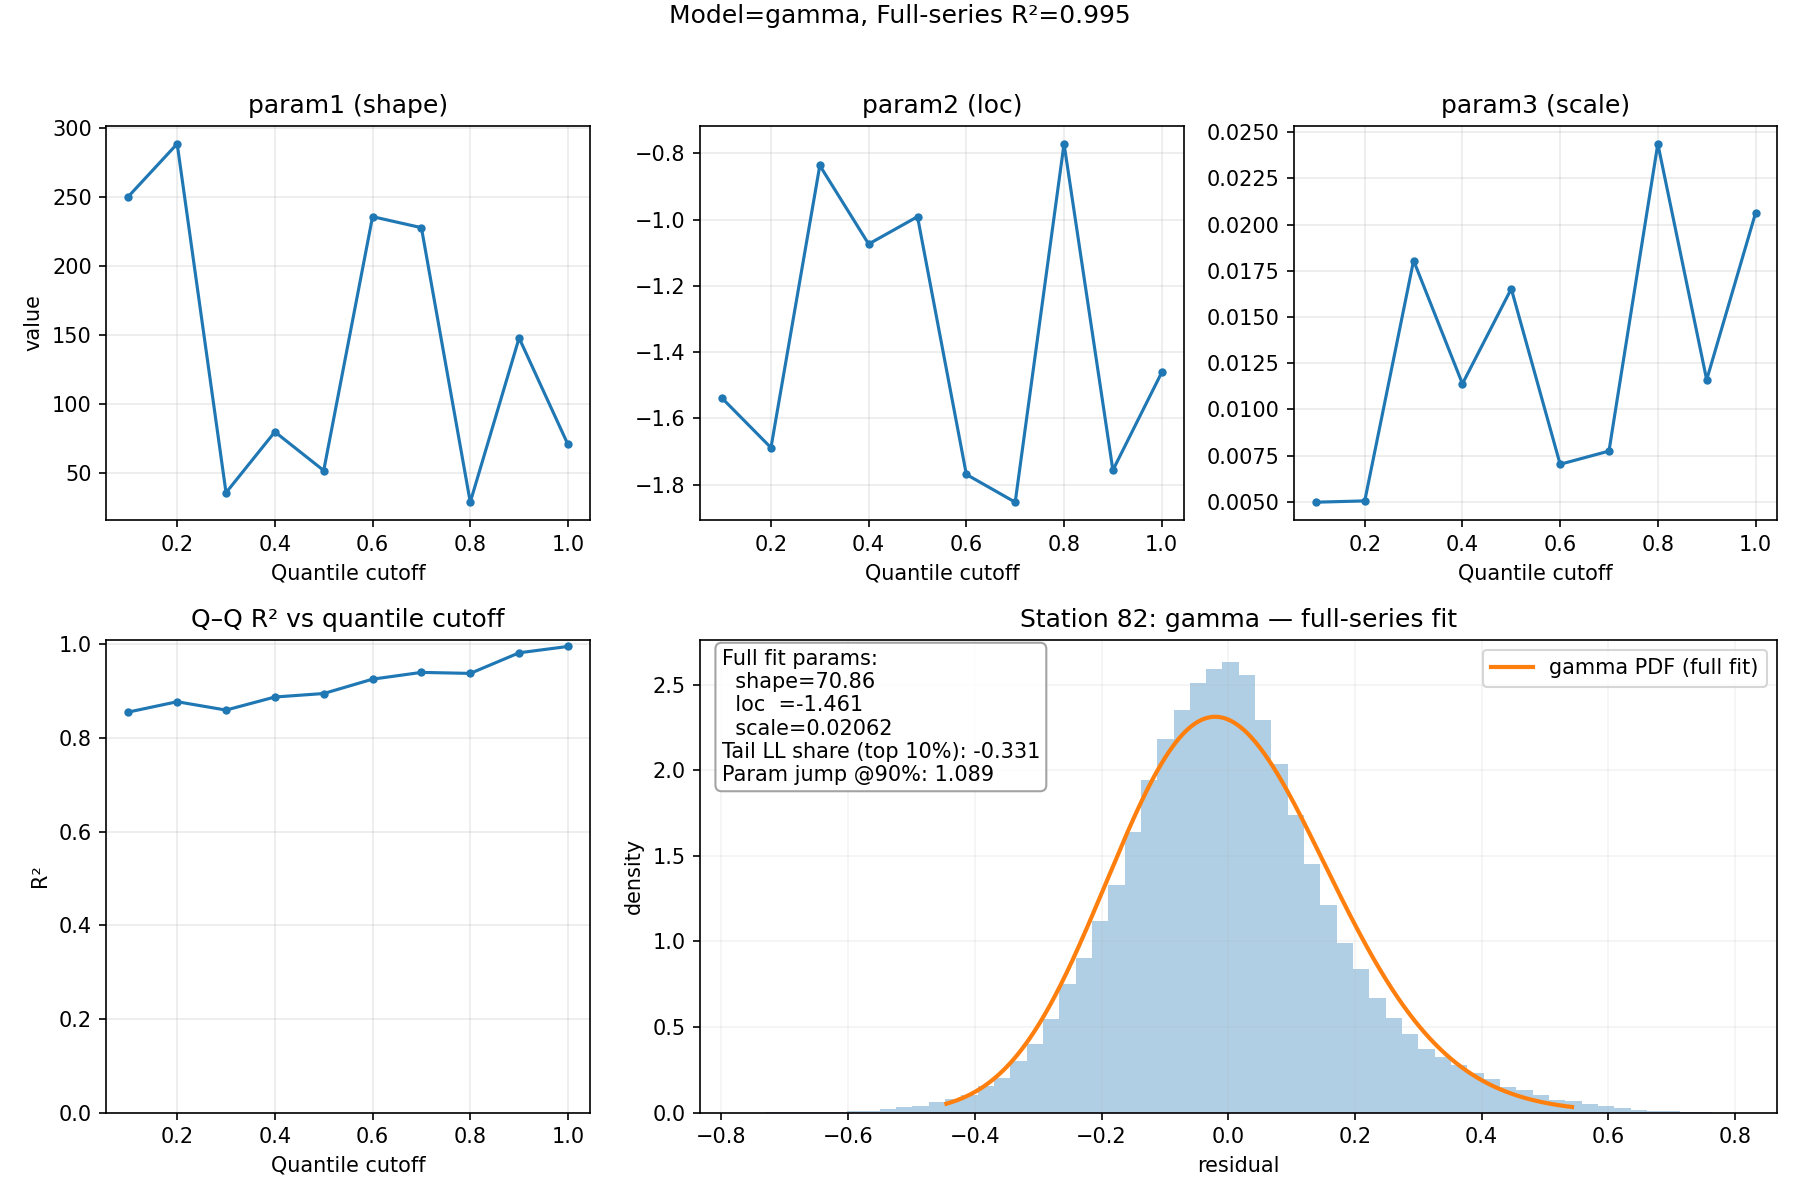

The table this chart was drawn from, first rows:
quantile, n, param1, param2, param3, r2, ks
0.1, 19232, 250.6, -1.539, 0.00498, 0.8551, 0.1484
0.2, 38464, 288.8, -1.689, 0.00505, 0.8772, 0.14
0.3, 57696, 35.93, -0.8364, 0.01806, 0.8594, 0.1766
0.4, 76927, 80.03, -1.074, 0.01139, 0.8873, 0.1302
0.5, 96159, 51.99, -0.991, 0.01653, 0.8947, 0.1496
0.6, 115391, 236, -1.769, 0.007032, 0.9254, 0.09985
0.7, 134622, 228, -1.853, 0.007746, 0.9398, 0.08872
0.8, 153854, 29.04, -0.771, 0.02437, 0.9377, 0.08034
0.9, 173086, 148.1, -1.756, 0.0116, 0.9817, 0.0436
1.0, 192318, 70.86, -1.461, 0.02062, 0.9952, 0.027
